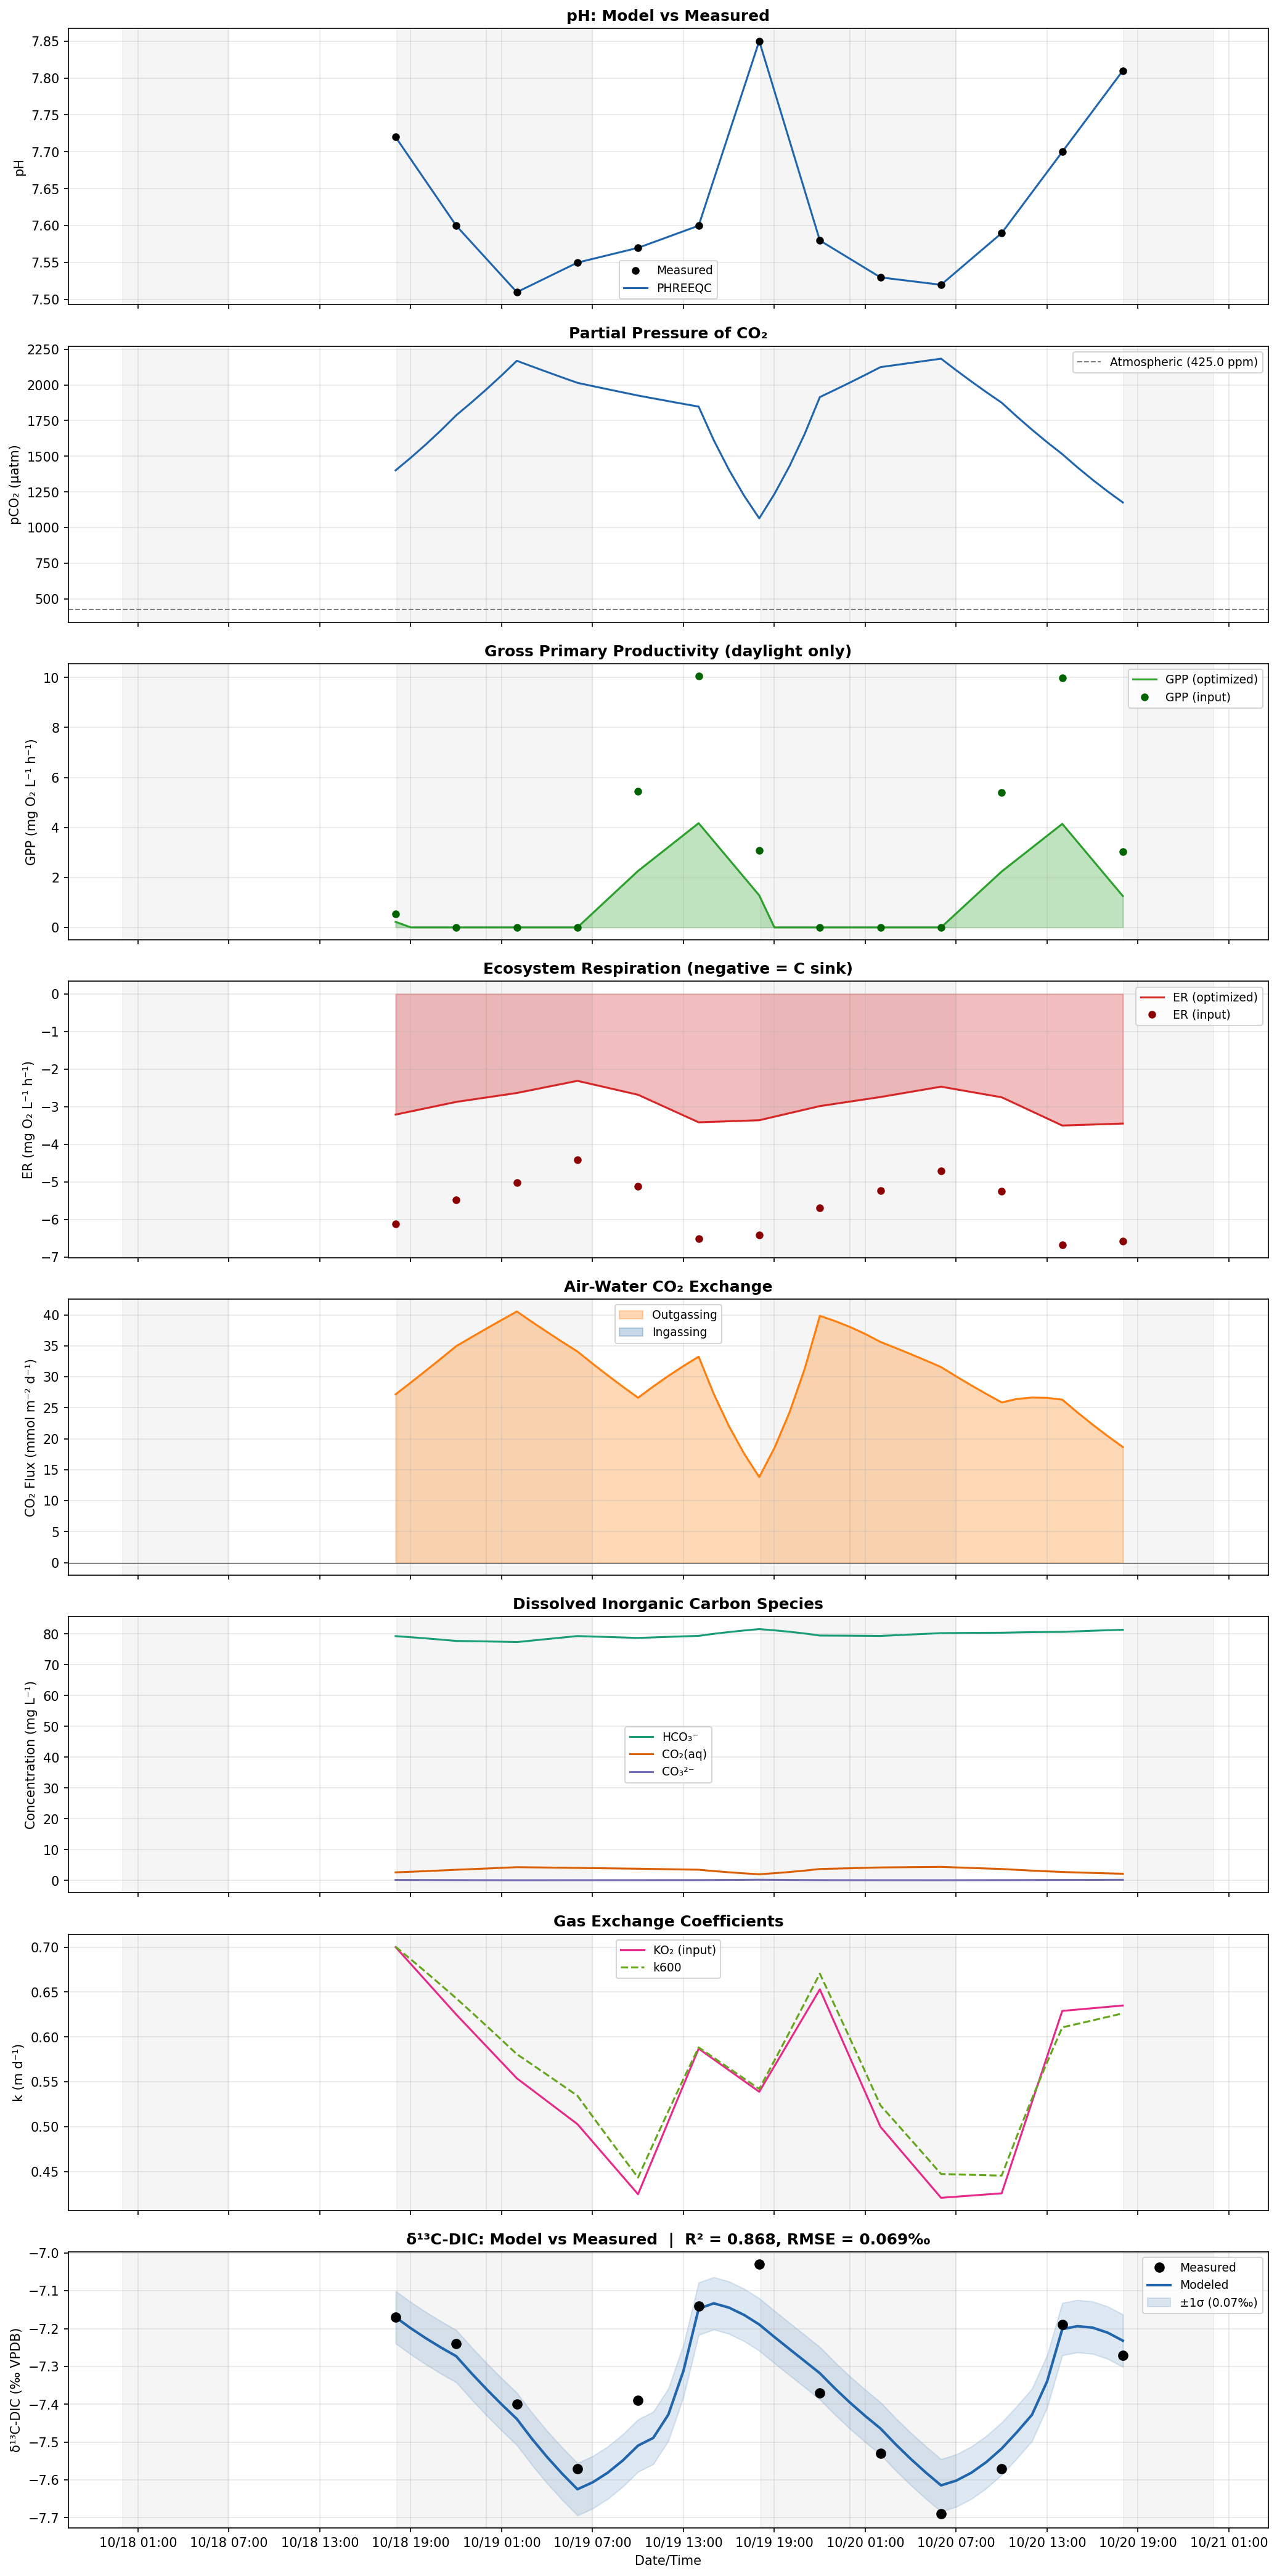

Values plotted in this chart, from the file beside it:
DateTime, Temperature_C, pH_measured, pH_modeled, pCO2_uatm, GPP_input_mgO2Lh, GPP_optimized_mgO2Lh, ER_input_mgO2Lh, ER_optimized_mgO2Lh, NEP_mgO2Lh, KO2_m_d, k600_m_d, CO2flux_mmol_m2_d, CO2aq_mgL, HCO3_mgL, CO3_mgL, DIC_mgL, d13C_DIC_measured_permil, d13C_DIC_modeled_permil, d13C_residual_permil, Daylight_flag
2024-10-18 18:00:00, 16.84, 7.72, 7.72, 1401, 0.5345, 0.2218, -6.119, -3.207, -2.986, 0.7, 0.7004, 27.17, 2.656, 79.3, 0.1803, 16.38, -7.17, -7.17, 0.000000, 1
2024-10-18 19:00:00, 16.58, 7.69, 7.69, 1490, 0.4009, 0.000000, -5.958, -3.123, -3.123, 0.6813, 0.6864, 29.07, 2.846, 78.94, 0.1663, 16.36, -7.188, -7.199, 0.01146, 0
2024-10-18 20:00:00, 16.32, 7.66, 7.66, 1583, 0.2673, 0.000000, -5.797, -3.039, -3.039, 0.6625, 0.6721, 31, 3.049, 78.55, 0.1534, 16.34, -7.205, -7.226, 0.02056, 0
2024-10-18 21:00:00, 16.06, 7.63, 7.63, 1682, 0.1336, 0.000000, -5.636, -2.954, -2.954, 0.6438, 0.6577, 32.96, 3.266, 78.15, 0.1415, 16.31, -7.223, -7.25, 0.02762, 0
2024-10-18 22:00:00, 15.81, 7.6, 7.6, 1787, 0.000000, 0.000000, -5.475, -2.87, -2.87, 0.625, 0.643, 34.95, 3.498, 77.73, 0.1304, 16.29, -7.24, -7.273, 0.03293, 0
2024-10-18 23:00:00, 15.63, 7.577, 7.577, 1876, 0.000000, 0.000000, -5.362, -2.811, -2.811, 0.6072, 0.6277, 36.38, 3.692, 77.66, 0.1232, 16.33, -7.28, -7.318, 0.03771, 0
2024-10-19 00:00:00, 15.46, 7.555, 7.555, 1969, 0.000000, 0.000000, -5.249, -2.752, -2.752, 0.5895, 0.6122, 37.79, 3.896, 77.57, 0.1163, 16.36, -7.32, -7.36, 0.04012, 0
2024-10-19 01:00:00, 15.29, 7.532, 7.532, 2067, 0.000000, 0.000000, -5.136, -2.692, -2.692, 0.5717, 0.5966, 39.18, 4.111, 77.47, 0.1098, 16.4, -7.36, -7.4, 0.04041, 0
2024-10-19 02:00:00, 15.12, 7.51, 7.51, 2169, 0.000000, 0.000000, -5.023, -2.633, -2.633, 0.554, 0.5809, 40.54, 4.338, 77.36, 0.1036, 16.44, -7.4, -7.439, 0.03883, 0
2024-10-19 03:00:00, 14.99, 7.52, 7.52, 2129, 0.000000, 0.000000, -4.869, -2.552, -2.552, 0.5413, 0.5694, 38.86, 4.275, 77.85, 0.1064, 16.52, -7.442, -7.491, 0.04891, 0
2024-10-19 04:00:00, 14.87, 7.53, 7.53, 2090, 0.000000, 0.000000, -4.715, -2.472, -2.472, 0.5285, 0.5579, 37.23, 4.213, 78.33, 0.1093, 16.6, -7.485, -7.54, 0.0546, 0
2024-10-19 05:00:00, 14.75, 7.54, 7.54, 2052, 0.000000, 0.000000, -4.561, -2.391, -2.391, 0.5158, 0.5463, 35.63, 4.152, 78.82, 0.1122, 16.68, -7.527, -7.584, 0.05638, 0
2024-10-19 06:00:00, 14.63, 7.55, 7.55, 2014, 0.000000, 0.000000, -4.408, -2.31, -2.31, 0.503, 0.5346, 34.08, 4.091, 79.31, 0.1152, 16.76, -7.57, -7.625, 0.05465, 0
2024-10-19 07:00:00, 14.79, 7.555, 7.555, 1992, 1.361, 0.5647, -4.584, -2.403, -1.838, 0.4835, 0.5115, 32.12, 4.024, 79.16, 0.1168, 16.71, -7.525, -7.606, 0.08146, 1
2024-10-19 08:00:00, 14.96, 7.56, 7.56, 1969, 2.721, 1.129, -4.761, -2.495, -1.366, 0.464, 0.4886, 30.23, 3.959, 79.01, 0.1184, 16.66, -7.48, -7.581, 0.1009, 1
2024-10-19 09:00:00, 15.12, 7.565, 7.565, 1947, 4.082, 1.694, -4.937, -2.588, -0.8941, 0.4445, 0.466, 28.39, 3.894, 78.85, 0.12, 16.62, -7.435, -7.548, 0.1134, 1
2024-10-19 10:00:00, 15.29, 7.57, 7.57, 1925, 5.443, 2.259, -5.114, -2.681, -0.422, 0.425, 0.4435, 26.62, 3.83, 78.7, 0.1217, 16.57, -7.39, -7.509, 0.1193, 1
2024-10-19 11:00:00, 15.66, 7.577, 7.577, 1906, 6.594, 2.736, -5.463, -2.864, -0.1271, 0.4655, 0.4809, 28.43, 3.747, 78.87, 0.1253, 16.58, -7.327, -7.489, 0.1615, 1
2024-10-19 12:00:00, 16.03, 7.585, 7.585, 1886, 7.745, 3.214, -5.812, -3.047, 0.1677, 0.506, 0.5175, 30.14, 3.666, 79.05, 0.129, 16.59, -7.265, -7.427, 0.1624, 1
2024-10-19 13:00:00, 16.4, 7.593, 7.593, 1867, 8.897, 3.692, -6.161, -3.229, 0.4626, 0.5465, 0.5533, 31.75, 3.586, 79.21, 0.1328, 16.61, -7.202, -7.311, 0.1088, 1
2024-10-19 14:00:00, 16.77, 7.6, 7.6, 1848, 10.05, 4.17, -6.51, -3.412, 0.7574, 0.587, 0.5884, 33.26, 3.509, 79.38, 0.1367, 16.62, -7.14, -7.147, 0.007378, 1
2024-10-19 15:00:00, 16.74, 7.662, 7.662, 1612, 8.307, 3.447, -6.484, -3.399, 0.04886, 0.575, 0.5769, 27.22, 3.065, 80.04, 0.1591, 16.63, -7.112, -7.133, 0.02056, 1
2024-10-19 16:00:00, 16.71, 7.725, 7.725, 1405, 6.567, 2.725, -6.457, -3.385, -0.6597, 0.563, 0.5653, 22.03, 2.674, 80.61, 0.185, 16.64, -7.085, -7.145, 0.05953, 1
2024-10-19 17:00:00, 16.68, 7.787, 7.787, 1224, 4.826, 2.003, -6.431, -3.371, -1.368, 0.551, 0.5537, 17.59, 2.331, 81.12, 0.2149, 16.66, -7.058, -7.164, 0.1063, 1
2024-10-19 18:00:00, 16.65, 7.85, 7.85, 1065, 3.085, 1.28, -6.404, -3.357, -2.077, 0.539, 0.5421, 13.8, 2.031, 81.57, 0.2494, 16.67, -7.03, -7.189, 0.159, 1
2024-10-19 19:00:00, 16.46, 7.782, 7.782, 1235, 2.314, 0.000000, -6.225, -3.263, -3.263, 0.5675, 0.5737, 18.5, 2.369, 81.17, 0.2114, 16.68, -7.115, -7.222, 0.107, 0
2024-10-19 20:00:00, 16.27, 7.715, 7.715, 1431, 1.543, 0.000000, -6.046, -3.169, -3.169, 0.596, 0.6056, 24.27, 2.761, 80.7, 0.1789, 16.68, -7.2, -7.254, 0.05417, 0
2024-10-19 21:00:00, 16.07, 7.647, 7.647, 1656, 0.7713, 0.000000, -5.867, -3.075, -3.075, 0.6245, 0.6379, 31.31, 3.215, 80.14, 0.1513, 16.69, -7.285, -7.286, 0.000953, 0
2024-10-19 22:00:00, 15.88, 7.58, 7.58, 1915, 0.000000, 0.000000, -5.688, -2.981, -2.981, 0.653, 0.6705, 39.84, 3.738, 79.48, 0.1278, 16.7, -7.37, -7.318, -0.05211, 0
2024-10-19 23:00:00, 15.7, 7.567, 7.567, 1965, 0.000000, 0.000000, -5.573, -2.921, -2.921, 0.6148, 0.6344, 39, 3.859, 79.46, 0.1235, 16.73, -7.41, -7.358, -0.05166, 0
2024-10-20 00:00:00, 15.51, 7.555, 7.555, 2017, 0.000000, 0.000000, -5.458, -2.861, -2.861, 0.5765, 0.5979, 38.03, 3.984, 79.43, 0.1194, 16.75, -7.45, -7.396, -0.05401, 0
2024-10-20 01:00:00, 15.33, 7.543, 7.543, 2070, 0.000000, 0.000000, -5.343, -2.801, -2.801, 0.5383, 0.5611, 36.91, 4.112, 79.39, 0.1154, 16.78, -7.49, -7.431, -0.05889, 0
2024-10-20 02:00:00, 15.14, 7.53, 7.53, 2124, 0.000000, 0.000000, -5.228, -2.74, -2.74, 0.5, 0.5238, 35.63, 4.245, 79.35, 0.1115, 16.81, -7.53, -7.464, -0.06606, 0
2024-10-20 03:00:00, 15.01, 7.527, 7.527, 2139, 0.000000, 0.000000, -5.097, -2.672, -2.672, 0.4803, 0.505, 34.66, 4.292, 79.58, 0.1109, 16.87, -7.57, -7.506, -0.06428, 0
2024-10-20 04:00:00, 14.88, 7.525, 7.525, 2154, 0.000000, 0.000000, -4.966, -2.603, -2.603, 0.4605, 0.4859, 33.66, 4.339, 79.81, 0.1102, 16.93, -7.61, -7.545, -0.06545, 0
2024-10-20 05:00:00, 14.75, 7.522, 7.522, 2169, 0.000000, 0.000000, -4.835, -2.534, -2.534, 0.4407, 0.4668, 32.63, 4.387, 80.03, 0.1095, 16.98, -7.65, -7.581, -0.06931, 0
2024-10-20 06:00:00, 14.62, 7.52, 7.52, 2184, 0.000000, 0.000000, -4.704, -2.466, -2.466, 0.421, 0.4475, 31.57, 4.436, 80.26, 0.1088, 17.04, -7.69, -7.614, -0.0756, 0
2024-10-20 07:00:00, 14.77, 7.537, 7.537, 2102, 1.347, 0.5591, -4.838, -2.536, -1.977, 0.4223, 0.447, 30.06, 4.252, 80.31, 0.1138, 17, -7.66, -7.602, -0.05813, 1
2024-10-20 08:00:00, 14.91, 7.555, 7.555, 2024, 2.694, 1.118, -4.973, -2.607, -1.488, 0.4235, 0.4466, 28.61, 4.074, 80.34, 0.119, 16.96, -7.63, -7.581, -0.04901, 1
2024-10-20 09:00:00, 15.05, 7.572, 7.572, 1948, 4.042, 1.677, -5.107, -2.677, -0.9998, 0.4248, 0.4461, 27.21, 3.904, 80.37, 0.1244, 16.92, -7.6, -7.553, -0.04749, 1
2024-10-20 10:00:00, 15.2, 7.59, 7.59, 1875, 5.389, 2.236, -5.242, -2.748, -0.5112, 0.426, 0.4457, 25.86, 3.741, 80.39, 0.13, 16.88, -7.57, -7.517, -0.05277, 1
2024-10-20 11:00:00, 15.89, 7.617, 7.617, 1778, 6.537, 2.713, -5.599, -2.935, -0.2224, 0.4768, 0.4893, 26.42, 3.471, 80.5, 0.1412, 16.83, -7.475, -7.474, -0.000945, 1
2024-10-20 12:00:00, 16.59, 7.645, 7.645, 1686, 7.685, 3.189, -5.957, -3.123, 0.06643, 0.5275, 0.5313, 26.65, 3.221, 80.57, 0.1533, 16.78, -7.38, -7.428, 0.04786, 1
2024-10-20 13:00:00, 17.29, 7.673, 7.673, 1599, 8.833, 3.666, -6.315, -3.31, 0.3552, 0.5783, 0.5718, 26.6, 2.988, 80.63, 0.1663, 16.73, -7.285, -7.339, 0.05441, 1
2024-10-20 14:00:00, 17.99, 7.7, 7.7, 1515, 9.981, 4.142, -6.673, -3.498, 0.644, 0.629, 0.6107, 26.31, 2.773, 80.66, 0.1803, 16.68, -7.19, -7.201, 0.01128, 1
2024-10-20 15:00:00, 17.84, 7.728, 7.728, 1423, 8.241, 3.42, -6.648, -3.485, -0.0652, 0.6305, 0.6145, 24.25, 2.616, 80.85, 0.1919, 16.68, -7.21, -7.194, -0.01641, 1
2024-10-20 16:00:00, 17.69, 7.755, 7.755, 1336, 6.5, 2.697, -6.623, -3.472, -0.7744, 0.632, 0.6184, 22.29, 2.467, 81.03, 0.2041, 16.68, -7.23, -7.197, -0.03263, 1
2024-10-20 17:00:00, 17.54, 7.782, 7.782, 1254, 4.76, 1.975, -6.599, -3.459, -1.484, 0.6335, 0.6224, 20.43, 2.326, 81.2, 0.2172, 16.67, -7.25, -7.211, -0.03931, 1
2024-10-20 18:00:00, 17.39, 7.81, 7.81, 1177, 3.019, 1.253, -6.574, -3.446, -2.193, 0.635, 0.6263, 18.66, 2.193, 81.36, 0.231, 16.67, -7.27, -7.232, -0.03808, 1
